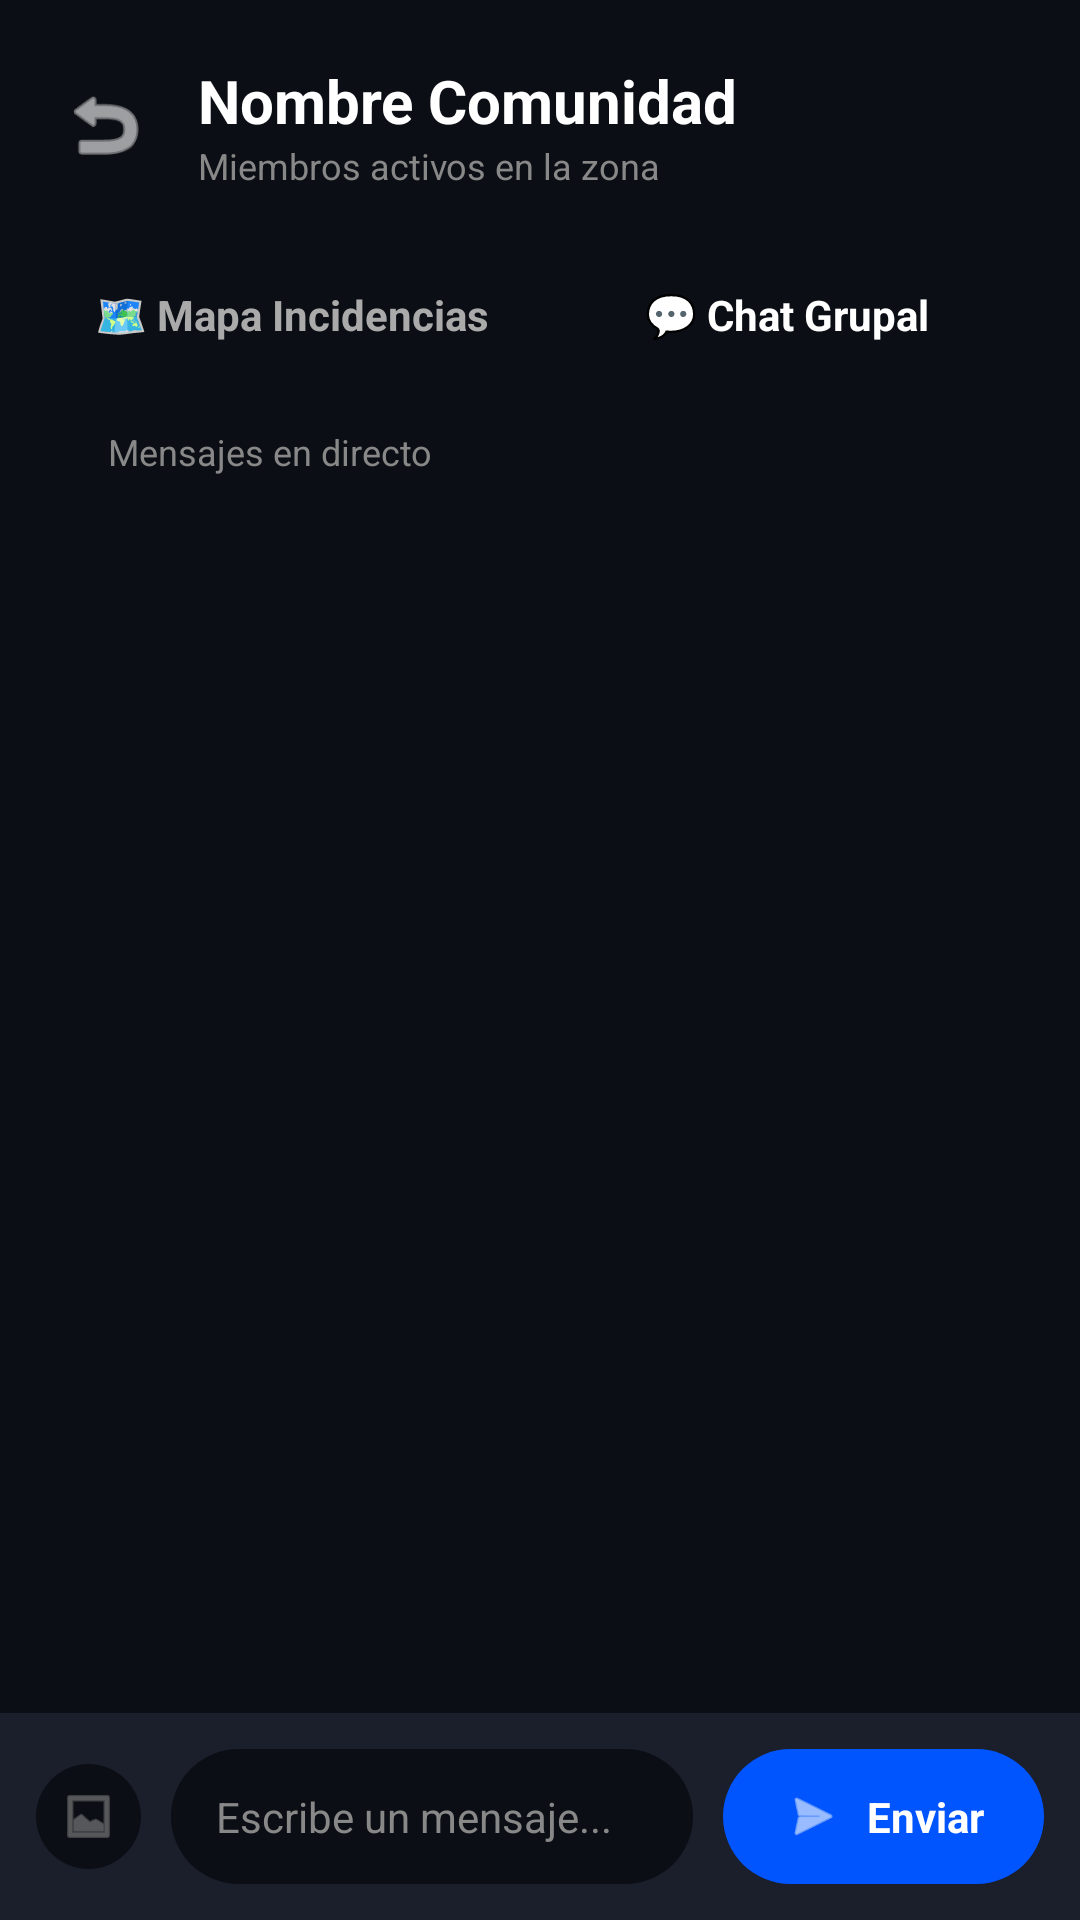

Reconstruct the res/layout file that produces this screen, plus the resources it refers to.
<!-- AndroidManifest.xml: application theme Theme.Cunning_Proyect -->
<!-- res/layout/fragment_community_chat.xml -->
<?xml version="1.0" encoding="utf-8"?>
<LinearLayout xmlns:android="http://schemas.android.com/apk/res/android"
    xmlns:app="http://schemas.android.com/apk/res-auto"
    android:layout_width="match_parent"
    android:layout_height="match_parent"
    android:background="#0B0E14"
    android:orientation="vertical">

    <RelativeLayout
        android:layout_width="match_parent"
        android:layout_height="wrap_content"
        android:padding="20dp">

        <ImageView
            android:id="@+id/btnBackFromChat"
            android:layout_width="30dp"
            android:layout_height="30dp"
            android:layout_centerVertical="true"
            android:src="@android:drawable/ic_menu_revert"
            app:tint="#FFFFFF" />

        <LinearLayout
            android:layout_width="wrap_content"
            android:layout_height="wrap_content"
            android:layout_centerVertical="true"
            android:layout_marginStart="16dp"
            android:layout_toEndOf="@id/btnBackFromChat"
            android:orientation="vertical">

            <TextView
                android:id="@+id/tvChatCommName"
                android:layout_width="wrap_content"
                android:layout_height="wrap_content"
                android:text="Nombre Comunidad"
                android:textColor="#FFFFFF"
                android:textSize="20sp"
                android:textStyle="bold" />

            <TextView
                android:layout_width="wrap_content"
                android:layout_height="wrap_content"
                android:text="Miembros activos en la zona"
                android:textColor="#888888"
                android:textSize="12sp" />
        </LinearLayout>
    </RelativeLayout>

    <LinearLayout
        android:layout_width="match_parent"
        android:layout_height="wrap_content"
        android:baselineAligned="false"
        android:orientation="horizontal"
        android:paddingHorizontal="20dp"
        android:paddingBottom="16dp">

        <LinearLayout
            android:id="@+id/btnTabMap"
            android:layout_width="0dp"
            android:layout_height="wrap_content"
            android:layout_marginEnd="10dp"
            android:layout_weight="1"
            android:background="@drawable/bg_rounded_card"
            android:gravity="center"
            android:paddingVertical="12dp">

            <TextView
                android:layout_width="wrap_content"
                android:layout_height="wrap_content"
                android:text="🗺️ Mapa Incidencias"
                android:textColor="#AAAAAA"
                android:textSize="14sp"
                android:textStyle="bold" />
        </LinearLayout>

        <LinearLayout
            android:layout_width="0dp"
            android:layout_height="wrap_content"
            android:layout_weight="1"
            android:background="@drawable/bg_rounded_card"
            android:backgroundTint="#0055FF"
            android:gravity="center"
            android:paddingVertical="12dp">

            <TextView
                android:layout_width="wrap_content"
                android:layout_height="wrap_content"
                android:text="💬 Chat Grupal"
                android:textColor="#FFFFFF"
                android:textSize="14sp"
                android:textStyle="bold" />
        </LinearLayout>
    </LinearLayout>

    <LinearLayout
        android:layout_width="match_parent"
        android:layout_height="wrap_content"
        android:orientation="horizontal"
        android:paddingHorizontal="20dp"
        android:paddingBottom="10dp"
        android:gravity="center_vertical">

        <TextView
            android:layout_width="8dp"
            android:layout_height="8dp"
            android:background="@drawable/bg_circle_green"
            android:layout_marginEnd="8dp"/>

        <TextView
            android:layout_width="wrap_content"
            android:layout_height="wrap_content"
            android:text="Mensajes en directo"
            android:textColor="#888888"
            android:textSize="12sp" />
    </LinearLayout>

    <androidx.recyclerview.widget.RecyclerView
        android:id="@+id/rvChat"
        android:layout_width="match_parent"
        android:layout_height="0dp"
        android:layout_weight="1"
        android:clipToPadding="false"
        android:paddingHorizontal="20dp"
        android:paddingBottom="10dp" />

    <LinearLayout
        android:layout_width="match_parent"
        android:layout_height="wrap_content"
        android:background="#1A1F2B"
        android:gravity="center_vertical"
        android:orientation="horizontal"
        android:padding="12dp">

        <ImageView
            android:layout_width="35dp"
            android:layout_height="35dp"
            android:layout_marginEnd="10dp"
            android:background="@drawable/bg_rounded_input"
            android:padding="8dp"
            android:src="@android:drawable/ic_menu_gallery"
            app:tint="#888888" />

        <EditText
            android:id="@+id/etMessageInput"
            android:layout_width="0dp"
            android:layout_height="45dp"
            android:layout_weight="1"
            android:background="@drawable/bg_rounded_input"
            android:hint="Escribe un mensaje..."
            android:paddingHorizontal="15dp"
            android:textColor="#FFFFFF"
            android:textColorHint="#888888"
            android:textSize="14sp" />

        <LinearLayout
            android:id="@+id/btnSendMsg"
            android:layout_width="wrap_content"
            android:layout_height="45dp"
            android:layout_marginStart="10dp"
            android:background="@drawable/bg_button_blue"
            android:gravity="center"
            android:paddingHorizontal="20dp">

            <ImageView
                android:layout_width="20dp"
                android:layout_height="20dp"
                android:layout_marginEnd="8dp"
                android:src="@android:drawable/ic_menu_send"
                app:tint="#FFFFFF" />

            <TextView
                android:layout_width="wrap_content"
                android:layout_height="wrap_content"
                android:text="Enviar"
                android:textColor="#FFFFFF"
                android:textStyle="bold" />
        </LinearLayout>

    </LinearLayout>
</LinearLayout>
<!-- resources referenced by this layout -->
<resources>
  <!-- drawable bg_button_blue (drawable) -->
  <?xml version="1.0" encoding="utf-8"?>
  <shape xmlns:android="http://schemas.android.com/apk/res/android">
      <solid android:color="#0055FF" />
      <corners android:radius="24dp" />
  </shape>
  <!-- drawable bg_rounded_input (drawable) -->
  <?xml version="1.0" encoding="utf-8"?>
  <shape xmlns:android="http://schemas.android.com/apk/res/android">
      <solid android:color="#0B0E14" />
      <corners android:radius="24dp" />
  </shape>
  <style name="Theme.Cunning_Proyect" parent="Base.Theme.Cunning_Proyect" />
  <style name="Base.Theme.Cunning_Proyect" parent="Theme.Material3.DayNight.NoActionBar">
          
          
      </style>
</resources>
